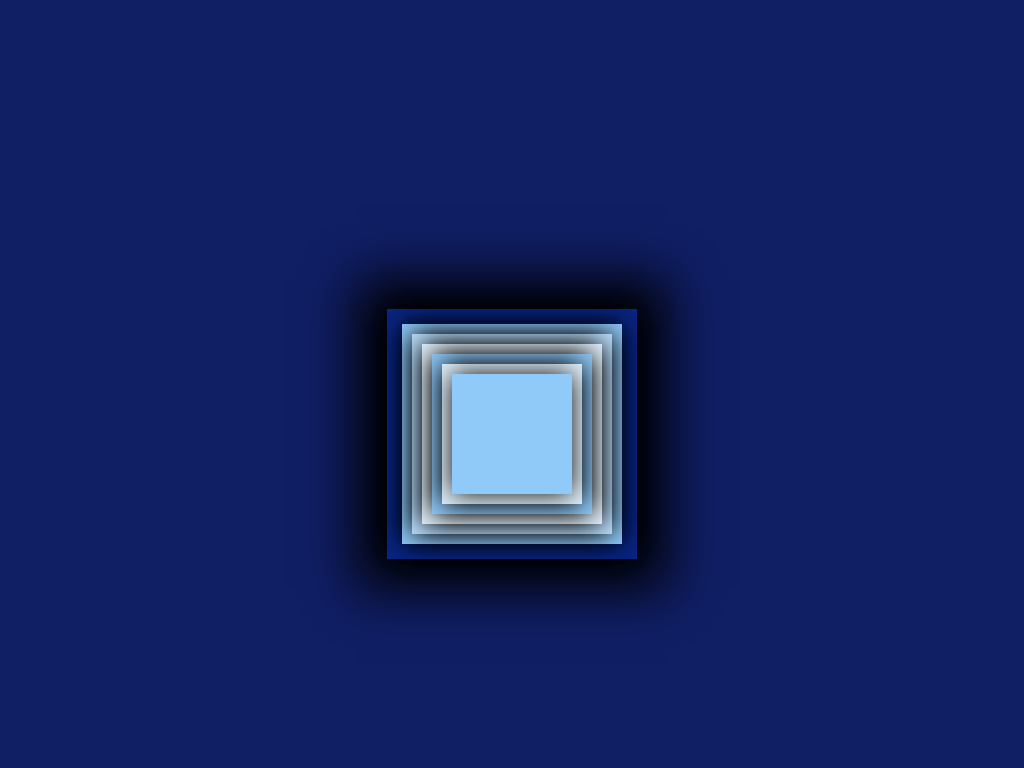

Reproduce this picture with HTML and CSS.

<!-- file: index.html -->
<!DOCTYPE html>
<html lang="en">
<head>
    <meta charset="UTF-8">
    <meta name="viewport" content="width=device-width, initial-scale=1.0">
    <title> drawing somthings</title>
    <link rel="stylesheet" href="style.css">
</head>
<body>
    <div class="center">
        <span></span>
        <span></span>
        <span></span>
        <span></span>
        <span></span>
        <span></span>
    </div>
    
</body>
</html>

/* file: style.css */
body{
    background-color: #101e64;
}
.center{
    position: absolute;
    margin: auto;
    left: 0;
    top: 100px;
    bottom: 0;
    right: 0;
    width: 250px;
    height:250px ;
    background-color:#092685 ;
    box-shadow:0 0 50px 30px #000;
}
span{
    left:10% ;
    top: 10%;
    box-shadow:0 0 25px #000;
}
span:nth-child(1){
    position: absolute;
    left: 6%;
    top: 6%;
    animation: ani 3s infinite;
    animation-delay: 0.3s;
    width:220px ;
    height:220px ;
    background: #90caf9;
}
span:nth-child(2){
    position: absolute;
    left: 10%;
    top: 10%;
    animation: ani 3s infinite;
    animation-delay: 0.4s;
    width: 200px ;
    height:200px ;
    background: #bbdefb;
}
span:nth-child(3){
    position: absolute;
    left: 14%;
    top: 14%;
    animation: ani 3s infinite;
    animation-delay: 0.5s;
    width: 180px ;
    height:180px ;
    background: #e3f2fd;
}
span:nth-child(4){
    position: absolute;
    left: 18%;
    top: 18%;
    animation: ani 3s infinite;
    animation-delay: 0.6s;
    width: 160px ;
    height:160px ;
    background: #90caf9;
}
span:nth-child(5){
    position: absolute;
    left: 22%;
    top: 22%;
    animation: ani 3s infinite;
    animation-delay: 0.7s;
    width: 140px ;
    height:140px ;
    background: #e3f2fd;
}
span:nth-child(6){
    position: absolute;
    left: 26%;
    top: 26%;
    animation: ani 3s infinite;
    animation-delay: 0.8s;
    width: 120px ;
    height:120px ;
    background: #90caf9;
}
span:nth-child(7){
    position: absolute;
    left: 30%;
    top: 30%;
    animation: ani 3s infinite;
    animation-delay: 1s;
    width: 100px ;
    height:100px ;
    background: #bbdefb;
}
@keyframes ani{
    0%{
        transition:0.7S ;
        transform:rotate(0DEG) ;
    }
    20%{
        transition:0.7S  ;
        transform:rotate(95DEG);
    }
    50%{
        transition: 0.7S ;
        transform:rotate(360DEG) ;
    }
    100%{
        transition: 0.7S  ;
        transform: rotate(0DEG);
    }
}
